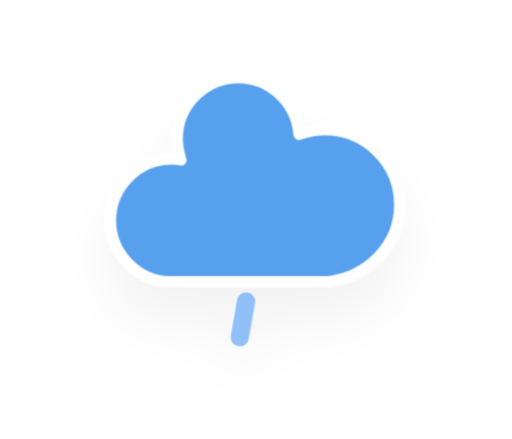
t = 0.00 s
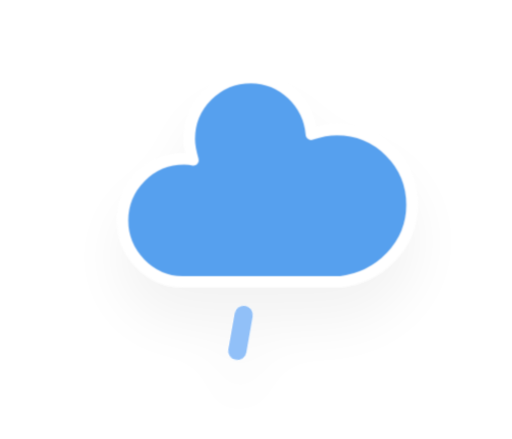
t = 1.00 s
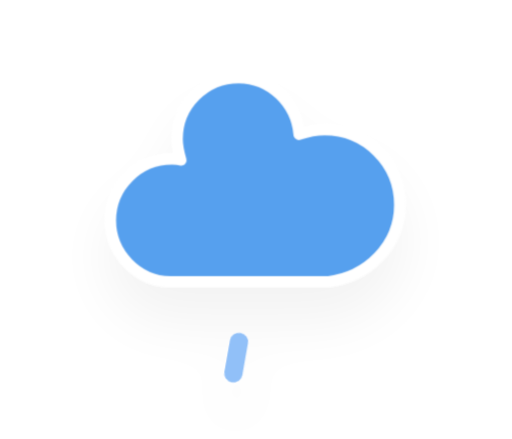
t = 3.00 s
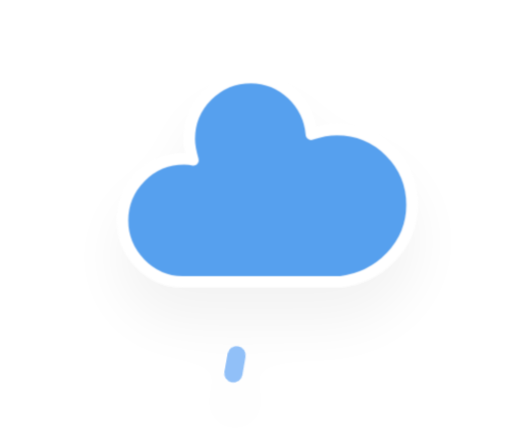
t = 4.00 s
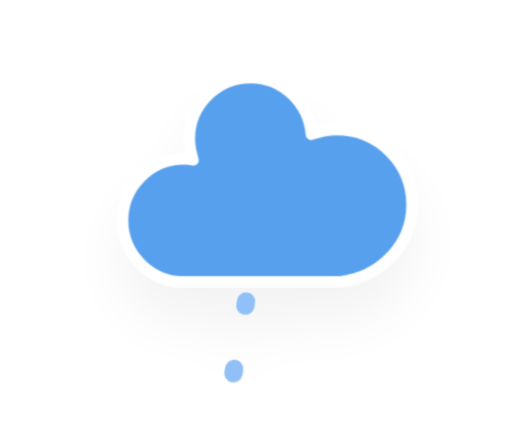
t = 5.00 s
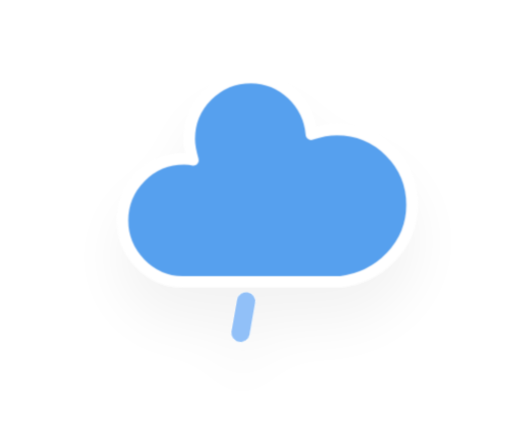
t = 7.00 s

The animated SVG that drew these frames (rendered in a browser with its animation timeline set to each time). Animation: 2 CSS @keyframes rules; one cycle of 8.00 s, repeats indefinitely.

<?xml version="1.0" encoding="UTF-8"?>

<svg version="1.1" xmlns="http://www.w3.org/2000/svg" viewBox="0 0 56 48">
  <defs>
    <filter id="wa-rainy-1-blur" x="-.24684" y="-.24132" width="1.4937" height="1.5878">
      <feGaussianBlur in="SourceAlpha" stdDeviation="3" />
      <feOffset dx="0" dy="4" result="offsetblur" />
      <feComponentTransfer>
        <feFuncA slope="0.05" type="linear" />
      </feComponentTransfer>
      <feMerge>
        <feMergeNode />
        <feMergeNode in="SourceGraphic" />
      </feMerge>
    </filter>
    <style type="text/css">
      <![CDATA[
      /*
** CLOUDS
*/
      @keyframes am-weather-cloud-2 {
        0% {
          -webkit-transform: translate(0px, 0px);
          -moz-transform: translate(0px, 0px);
          -ms-transform: translate(0px, 0px);
          transform: translate(0px, 0px);
        }

        50% {
          -webkit-transform: translate(2px, 0px);
          -moz-transform: translate(2px, 0px);
          -ms-transform: translate(2px, 0px);
          transform: translate(2px, 0px);
        }

        100% {
          -webkit-transform: translate(0px, 0px);
          -moz-transform: translate(0px, 0px);
          -ms-transform: translate(0px, 0px);
          transform: translate(0px, 0px);
        }
      }

      .am-weather-cloud-2 {
        -webkit-animation-name: am-weather-cloud-2;
        -moz-animation-name: am-weather-cloud-2;
        animation-name: am-weather-cloud-2;
        -webkit-animation-duration: 3s;
        -moz-animation-duration: 3s;
        animation-duration: 3s;
        -webkit-animation-timing-function: linear;
        -moz-animation-timing-function: linear;
        animation-timing-function: linear;
        -webkit-animation-iteration-count: infinite;
        -moz-animation-iteration-count: infinite;
        animation-iteration-count: infinite;
      }

      /*
** RAIN
*/
      @keyframes am-weather-rain {
        0% {
          stroke-dashoffset: 0;
        }

        100% {
          stroke-dashoffset: -100;
        }
      }

      .am-weather-rain-1 {
        -webkit-animation-name: am-weather-rain;
        -moz-animation-name: am-weather-rain;
        -ms-animation-name: am-weather-rain;
        animation-name: am-weather-rain;
        -webkit-animation-duration: 8s;
        -moz-animation-duration: 8s;
        -ms-animation-duration: 8s;
        animation-duration: 8s;
        -webkit-animation-timing-function: linear;
        -moz-animation-timing-function: linear;
        -ms-animation-timing-function: linear;
        animation-timing-function: linear;
        -webkit-animation-iteration-count: infinite;
        -moz-animation-iteration-count: infinite;
        -ms-animation-iteration-count: infinite;
        animation-iteration-count: infinite;
      }
      ]]>
    </style>
  </defs>
  <g transform="translate(16,-2)" filter="url(#wa-rainy-1-blur)">
    <g class="am-weather-cloud-3"
      style="-moz-animation-duration:3s;-moz-animation-iteration-count:infinite;-moz-animation-name:am-weather-cloud-2;-moz-animation-timing-function:linear;-webkit-animation-duration:3s;-webkit-animation-iteration-count:infinite;-webkit-animation-name:am-weather-cloud-2;-webkit-animation-timing-function:linear">
      <path transform="translate(-20,-11)"
        d="m47.7 35.4c0-4.6-3.7-8.2-8.2-8.2-1 0-1.9 0.2-2.8 0.5-0.3-3.4-3.1-6.2-6.6-6.2-3.7 0-6.7 3-6.7 6.7 0 0.8 0.2 1.6 0.4 2.3-0.3-0.1-0.7-0.1-1-0.1-3.7 0-6.7 3-6.7 6.7 0 3.6 2.9 6.6 6.5 6.7h17.2c4.4-0.5 7.9-4 7.9-8.4z"
        fill="#57a0ee" stroke="#fff" stroke-linejoin="round" stroke-width="1.2" />
    </g>
    <g transform="translate(-20,-10) rotate(10,-238.68,233.96)">
      <line class="am-weather-rain-1" transform="translate(-6,1)" y2="8" fill="none" stroke="#91c0f8"
        stroke-dasharray="4, 7" stroke-linecap="round" stroke-width="2"
        style="-moz-animation-duration:8s;-moz-animation-iteration-count:infinite;-moz-animation-name:am-weather-rain;-moz-animation-timing-function:linear;-ms-animation-duration:8s;-ms-animation-iteration-count:infinite;-ms-animation-name:am-weather-rain;-ms-animation-timing-function:linear;-webkit-animation-duration:8s;-webkit-animation-iteration-count:infinite;-webkit-animation-name:am-weather-rain;-webkit-animation-timing-function:linear" />
    </g>
  </g>
</svg>
